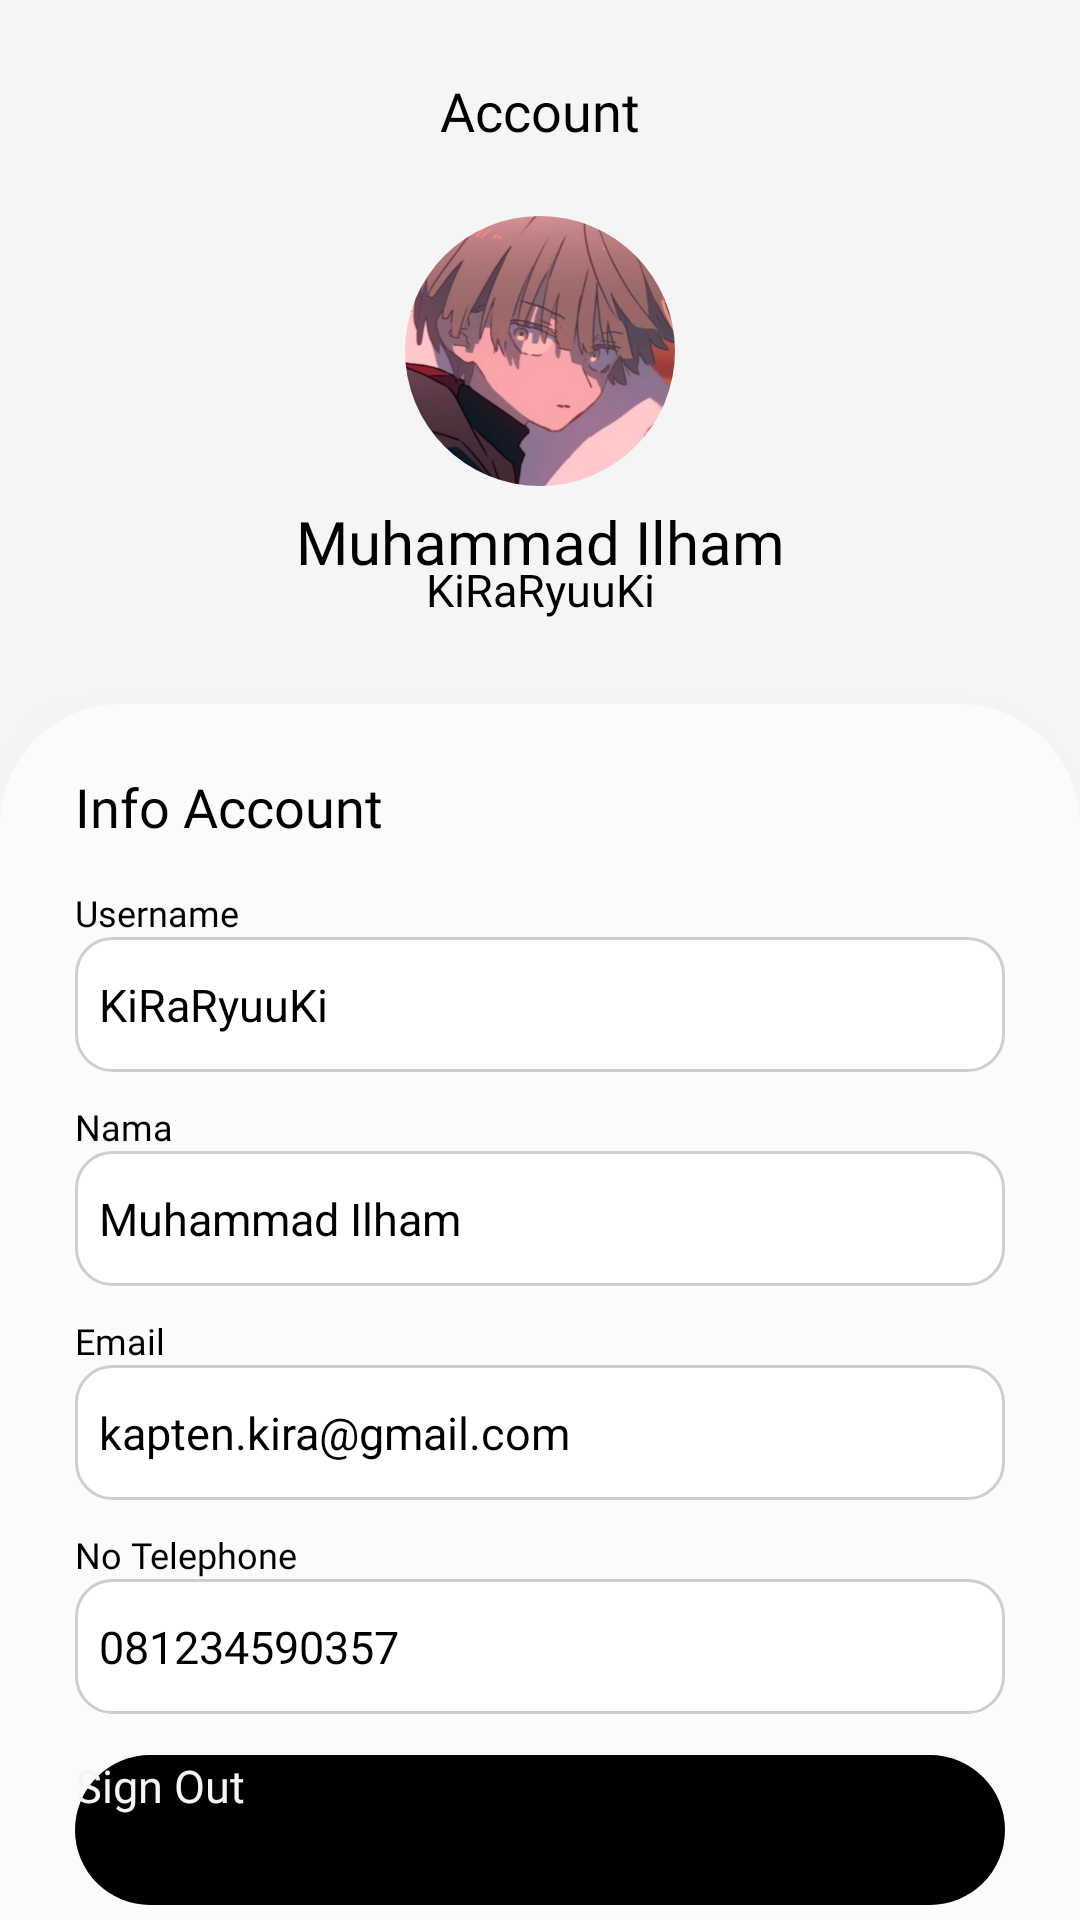

Android layout source for this screen:
<!-- AndroidManifest.xml: application theme Theme.ORKESTRAPayCarsPlatformJualBeliMobilBekas -->
<!-- res/layout/fragment_account.xml -->
<?xml version="1.0" encoding="utf-8"?>
<FrameLayout xmlns:android="http://schemas.android.com/apk/res/android"
    xmlns:app="http://schemas.android.com/apk/res-auto"
    xmlns:tools="http://schemas.android.com/tools"
    android:layout_width="match_parent"
    android:layout_height="match_parent"
    android:background="@color/accentsThrid"
    tools:context=".models.fragment.AccountFragment">

    <LinearLayout
        android:layout_width="match_parent"
        android:layout_height="match_parent"
        android:orientation="vertical">

        <LinearLayout
            android:id="@+id/linearLayoutAccount"
            android:layout_width="match_parent"
            android:layout_height="wrap_content"
            android:layout_marginStart="5dp"
            android:layout_marginEnd="5dp"
            android:gravity="center"
            android:orientation="vertical"
            app:layout_constraintEnd_toEndOf="parent"
            app:layout_constraintStart_toStartOf="parent"
            app:layout_constraintTop_toTopOf="parent">

            <TextView
                android:layout_width="match_parent"
                android:layout_height="50dp"
                android:layout_marginTop="12dp"
                android:layout_marginBottom="10dp"
                android:fontFamily="@font/poppins_semi_bold"
                android:gravity="center"
                android:text="Account"
                android:textAlignment="center"
                android:textSize="18sp" />

            <com.google.android.material.imageview.ShapeableImageView
                android:id="@+id/imageUserAccount"
                android:layout_width="90dp"
                android:layout_height="90dp"
                android:src="@drawable/profile"
                app:layout_constraintBottom_toBottomOf="parent"
                app:layout_constraintStart_toStartOf="parent"
                app:layout_constraintTop_toTopOf="parent"
                app:shapeAppearanceOverlay="@style/circular" />

            <TextView
                android:id="@+id/textView3"
                android:layout_width="match_parent"
                android:layout_height="wrap_content"
                android:layout_marginTop="5dp"
                android:fontFamily="@font/poppins_semi_bold"
                android:text="Muhammad Ilham"
                android:textAlignment="center"
                android:textSize="20sp" />

            <TextView
                android:id="@+id/textView4"
                android:layout_width="match_parent"
                android:layout_height="wrap_content"
                android:layout_marginTop="-8dp"
                android:fontFamily="@font/poppins_regular"
                android:text="KiRaRyuuKi"
                android:textAlignment="center"
                android:textSize="15sp" />

        </LinearLayout>

        <androidx.constraintlayout.widget.ConstraintLayout
            android:layout_width="match_parent"
            android:layout_height="match_parent"
            android:layout_marginTop="25dp"
            android:background="@drawable/background_item_view"
            app:layout_constraintBottom_toBottomOf="parent"
            app:layout_constraintEnd_toEndOf="parent"
            app:layout_constraintHorizontal_bias="1.0"
            app:layout_constraintStart_toStartOf="parent"
            app:layout_constraintTop_toBottomOf="@+id/linearLayoutAccount">

            <TextView
                android:id="@+id/textView5"
                android:layout_width="wrap_content"
                android:layout_height="wrap_content"
                android:layout_marginStart="25dp"
                android:layout_marginTop="25dp"
                android:fontFamily="@font/poppins_semi_bold"
                android:text="Info Account"
                android:textSize="18sp"
                app:layout_constraintStart_toStartOf="parent"
                app:layout_constraintTop_toTopOf="parent" />

            <TextView
                android:id="@+id/textView6"
                android:layout_width="wrap_content"
                android:layout_height="wrap_content"
                android:layout_marginTop="15dp"
                android:fontFamily="@font/poppins_regular"
                android:text="Username"
                android:textSize="12sp"
                app:layout_constraintStart_toStartOf="@+id/textView5"
                app:layout_constraintTop_toBottomOf="@+id/textView5" />

            <TextView
                android:id="@+id/textView7"
                android:layout_width="wrap_content"
                android:layout_height="wrap_content"
                android:layout_marginTop="10dp"
                android:fontFamily="@font/poppins_regular"
                android:text="Nama"
                android:textSize="12sp"
                app:layout_constraintStart_toStartOf="@+id/textView5"
                app:layout_constraintTop_toBottomOf="@+id/textView10" />

            <TextView
                android:id="@+id/textView8"
                android:layout_width="wrap_content"
                android:layout_height="wrap_content"
                android:layout_marginTop="10dp"
                android:fontFamily="@font/poppins_regular"
                android:text="Email"
                android:textSize="12sp"
                app:layout_constraintStart_toStartOf="@+id/textView5"
                app:layout_constraintTop_toBottomOf="@+id/textView11" />

            <TextView
                android:id="@+id/textView9"
                android:layout_width="wrap_content"
                android:layout_height="wrap_content"
                android:layout_marginTop="10dp"
                android:fontFamily="@font/poppins_regular"
                android:text="No Telephone"
                android:textSize="12sp"
                app:layout_constraintStart_toStartOf="@+id/textView5"
                app:layout_constraintTop_toBottomOf="@+id/textView12" />

            <TextView
                android:id="@+id/textView10"
                android:layout_width="match_parent"
                android:layout_height="45dp"
                android:layout_marginStart="25dp"
                android:layout_marginEnd="25dp"
                android:background="@drawable/custom_stroke_color"
                android:gravity="center_vertical"
                android:paddingStart="8dp"
                android:text="KiRaRyuuKi"
                android:textSize="15sp"
                app:layout_constraintEnd_toEndOf="parent"
                app:layout_constraintStart_toStartOf="@+id/textView6"
                app:layout_constraintTop_toBottomOf="@+id/textView6" />

            <TextView
                android:id="@+id/textView11"
                android:layout_width="match_parent"
                android:layout_height="45dp"
                android:layout_marginStart="25dp"
                android:layout_marginEnd="25dp"
                android:background="@drawable/custom_stroke_color"
                android:gravity="center_vertical"
                android:paddingStart="8dp"
                android:text="Muhammad Ilham"
                android:textSize="15sp"
                app:layout_constraintEnd_toEndOf="parent"
                app:layout_constraintHorizontal_bias="1.0"
                app:layout_constraintStart_toStartOf="@+id/textView6"
                app:layout_constraintTop_toBottomOf="@+id/textView7" />

            <TextView
                android:id="@+id/textView12"
                android:layout_width="match_parent"
                android:layout_height="45dp"
                android:layout_marginStart="25dp"
                android:layout_marginEnd="25dp"
                android:background="@drawable/custom_stroke_color"
                android:gravity="center_vertical"
                android:paddingStart="8dp"
                android:text="kapten.kira@gmail.com"
                android:textSize="15sp"
                app:layout_constraintEnd_toEndOf="parent"
                app:layout_constraintHorizontal_bias="1.0"
                app:layout_constraintStart_toStartOf="@+id/textView6"
                app:layout_constraintTop_toBottomOf="@+id/textView8" />

            <TextView
                android:id="@+id/textView13"
                android:layout_width="match_parent"
                android:layout_height="45dp"
                android:layout_marginStart="25dp"
                android:layout_marginEnd="25dp"
                android:background="@drawable/custom_stroke_color"
                android:gravity="center_vertical"
                android:paddingStart="8dp"
                android:text="081234590357"
                android:textSize="15sp"
                app:layout_constraintEnd_toEndOf="parent"
                app:layout_constraintHorizontal_bias="1.0"
                app:layout_constraintStart_toStartOf="@+id/textView6"
                app:layout_constraintTop_toBottomOf="@+id/textView9" />

            <Button
                android:id="@+id/button"
                android:layout_width="match_parent"
                android:layout_height="50dp"
                android:layout_marginStart="25dp"
                android:layout_marginEnd="25dp"
                android:layout_marginBottom="5dp"
                android:background="@drawable/button_black_color"
                android:fontFamily="@font/poppins_bold"
                android:text="Sign Out"
                android:textAllCaps="false"
                android:textColor="@color/accentsThrid"
                android:textSize="15sp"
                app:layout_constraintBottom_toBottomOf="parent"
                app:layout_constraintEnd_toEndOf="parent"
                app:layout_constraintStart_toStartOf="parent" />

        </androidx.constraintlayout.widget.ConstraintLayout>

    </LinearLayout>

</FrameLayout>
<!-- resources referenced by this layout -->
<resources>
  <color name="accentsThrid">#F5F5F5</color>
  <!-- drawable background_item_view (drawable) -->
  <?xml version="1.0" encoding="utf-8"?>
  <layer-list xmlns:android="http://schemas.android.com/apk/res/android">
      <item>
          <shape android:shape="rectangle">
              <solid android:color="#01000000"/>
              <corners android:topLeftRadius="30dp" android:topRightRadius="40dp"/>
          </shape>
      </item>
      <item android:top="3dp">
          <shape android:shape="rectangle">
              <solid android:color="#FBFBFB"/>
              <corners android:topLeftRadius="40dp" android:topRightRadius="40dp"/>
          </shape>
      </item>
  </layer-list>
  <!-- drawable button_black_color (drawable) -->
  <?xml version="1.0" encoding="utf-8"?>
  <shape xmlns:android="http://schemas.android.com/apk/res/android" android:shape="rectangle">
      <solid android:color="@color/accentsFirst"/>
      <corners android:radius="25dp"/>
  </shape>
  <!-- drawable custom_stroke_color (drawable) -->
  <?xml version="1.0" encoding="utf-8"?>
  <selector xmlns:android="http://schemas.android.com/apk/res/android">
      <item android:state_enabled="true" android:state_focused="true">
          <shape android:shape="rectangle">
              <solid android:color="@android:color/white"/>
              <corners android:radius="12dp"/>
              <stroke android:color="@color/accentsStroke" android:width="1dp" />
          </shape>
      </item>
      <item android:state_enabled="true">
          <shape android:shape="rectangle">
              <solid android:color="@android:color/white"/>
              <corners android:radius="12dp"/>
              <stroke android:color="@color/accentsStroke" android:width="1dp"/>
          </shape>
      </item>
  </selector>
  <!-- drawable profile: png bitmap (drawable, 243534 bytes) -->
  <style name="circular">
          <item name="cornerSize">50%</item>
      </style>
  <color name="accentsFirst">#020000</color>
  <color name="accentsStroke">#CECECE</color>
</resources>
